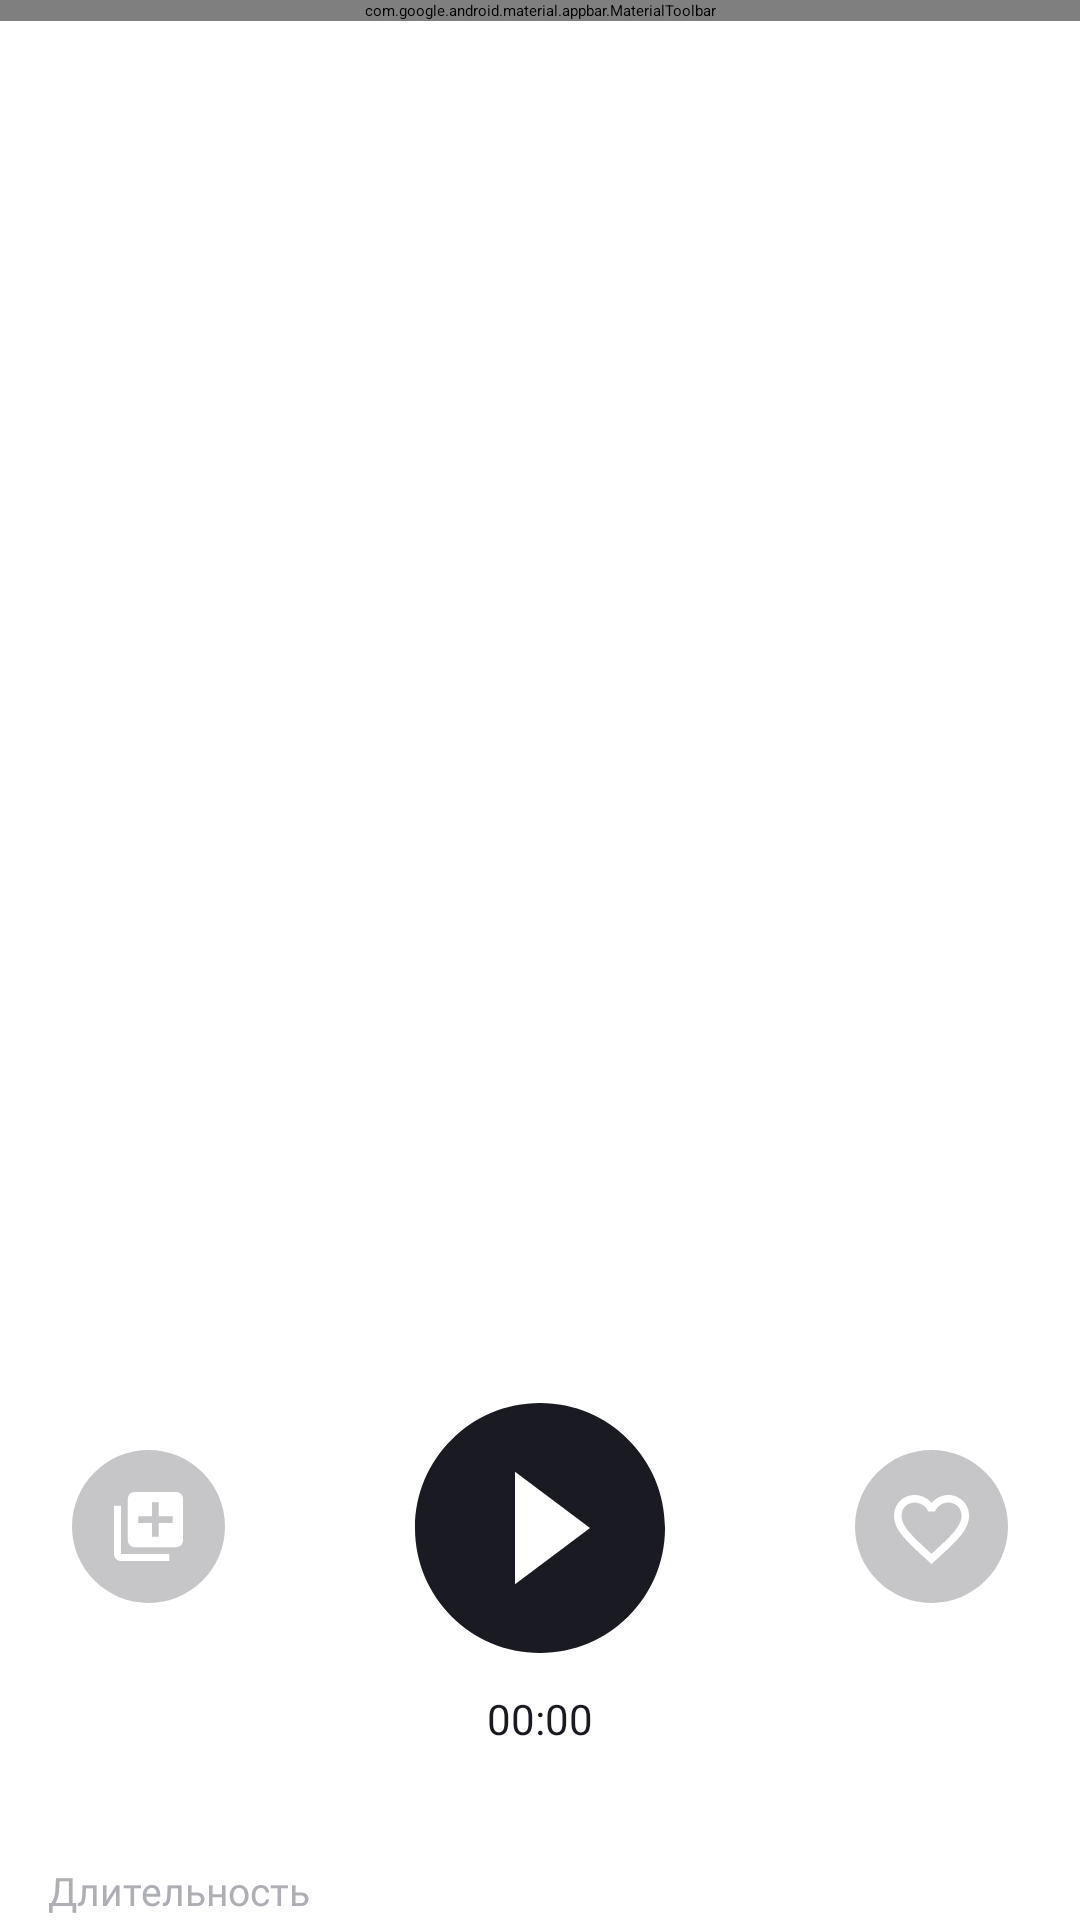

Android layout source for this screen:
<!-- AndroidManifest.xml: application theme Theme.PlaylistMaker -->
<!-- res/layout/fragment_audio_player.xml -->
<?xml version="1.0" encoding="utf-8"?>
<ScrollView xmlns:android="http://schemas.android.com/apk/res/android"
    xmlns:app="http://schemas.android.com/apk/res-auto"
    xmlns:tools="http://schemas.android.com/tools"
    android:id="@+id/main"
    android:layout_width="match_parent"
    android:layout_height="match_parent"
    android:fillViewport="true">

    <androidx.constraintlayout.widget.ConstraintLayout
        android:layout_width="match_parent"
        android:layout_height="match_parent"
        android:paddingBottom="28dp">

        <androidx.constraintlayout.widget.Guideline
            android:id="@+id/firstLeftBorder"
            android:layout_width="wrap_content"
            android:layout_height="wrap_content"
            android:orientation="vertical"
            app:layout_constraintGuide_begin="16dp" />

        <androidx.constraintlayout.widget.Guideline
            android:id="@+id/firstRightBorder"
            android:layout_width="wrap_content"
            android:layout_height="wrap_content"
            android:orientation="vertical"
            app:layout_constraintGuide_end="16dp" />

        <androidx.constraintlayout.widget.Guideline
            android:id="@+id/secondLeftBorder"
            android:layout_width="wrap_content"
            android:layout_height="wrap_content"
            android:orientation="vertical"
            app:layout_constraintGuide_begin="24dp" />

        <androidx.constraintlayout.widget.Guideline
            android:id="@+id/secondRightBorder"
            android:layout_width="wrap_content"
            android:layout_height="wrap_content"
            android:orientation="vertical"
            app:layout_constraintGuide_end="24dp" />
        <androidx.constraintlayout.widget.Barrier
            android:id="@+id/collectionNameBarrier"
            android:layout_width="wrap_content"
            android:layout_height="wrap_content"
            app:constraint_referenced_tags="collectionNameTag"
            android:layout_marginEnd="8dp"
            app:barrierDirection="end"/>

    <com.google.android.material.appbar.MaterialToolbar
        android:id="@+id/player_tool_bar"
        style="@style/CustomToolbarTitle"
        app:navigationIcon="@drawable/ic_back_arrow_24"
        app:layout_constraintTop_toTopOf="parent"
        app:layout_constraintStart_toStartOf="parent"/>

        <ImageView
            android:id="@+id/trackImage"
            android:layout_width="312dp"
            android:layout_height="312dp"
            android:layout_marginTop="26dp"
            app:layout_constraintEnd_toEndOf="@+id/secondRightBorder"
            app:layout_constraintStart_toStartOf="@+id/secondLeftBorder"
            app:layout_constraintTop_toBottomOf="@+id/player_tool_bar"
            tools:src="@drawable/placeholder" />

        <TextView
            android:id="@+id/trackName"
            android:layout_width="match_parent"
            android:layout_height="wrap_content"
            android:layout_marginTop="24dp"
            android:fontFamily="@font/ys_display_medium"
            android:textColor="@color/search_placeholder_black"
            android:textFontWeight="400"
            android:textSize="22sp"
            app:layout_constrainedWidth="true"
            app:layout_constraintEnd_toEndOf="@id/secondRightBorder"
            app:layout_constraintStart_toStartOf="@id/secondLeftBorder"
            app:layout_constraintTop_toBottomOf="@+id/trackImage"
            tools:text="trackNametrackrackNametrackrackNametrackrackNametrackrackNametrackName" />

        <TextView
        android:id="@+id/artistName"
        android:layout_width="match_parent"
        android:layout_height="wrap_content"
        android:layout_marginTop="12dp"
        android:fontFamily="@font/ys_display_medium"
        android:textColor="@color/search_placeholder_black"
        android:textFontWeight="400"
        android:textSize="14sp"
        app:layout_constrainedWidth="true"
        app:layout_constraintStart_toStartOf="@id/secondLeftBorder"
        app:layout_constraintEnd_toEndOf="@id/secondRightBorder"
        app:layout_constraintTop_toBottomOf="@+id/trackName"
            tools:text="artistNameartistNaestNameartistNaestNameartistNaestNameartistNaestNameartistNaeartistName" />
    <ImageView
        android:id="@+id/queue"
        android:layout_width="wrap_content"
        android:layout_height="wrap_content"
        android:layout_marginTop="54dp"
        app:layout_constraintTop_toBottomOf="@+id/artistName"
        app:layout_constraintStart_toStartOf="@id/secondLeftBorder"
        android:src="@drawable/queue"/>
    <ImageView
        android:id="@+id/playBtn"
        android:layout_width="wrap_content"
        android:layout_height="wrap_content"
        android:layout_marginTop="30dp"
        android:layout_marginHorizontal="55dp"
        app:layout_constraintTop_toBottomOf="@+id/artistName"
        app:layout_constraintStart_toEndOf="@+id/queue"
        app:layout_constraintEnd_toStartOf="@+id/favourite"
        android:src="@drawable/play"
        android:clickable="false"/>
    <ImageView
        android:id="@+id/favourite"
        android:layout_width="wrap_content"
        android:layout_height="wrap_content"
        android:layout_marginTop="54dp"
        app:layout_constraintTop_toBottomOf="@+id/artistName"
        app:layout_constraintEnd_toEndOf="@id/secondRightBorder"
        android:src="@drawable/favourite"/>
    <TextView
        android:id="@+id/playTimeMillis"
        android:layout_width="wrap_content"
        android:layout_height="wrap_content"
        android:fontFamily="@font/ys_display_medium"
        android:layout_marginTop="4dp"
        android:textColor="@color/search_placeholder_black"
        android:textFontWeight="500"
        android:textSize="14sp"
        app:layout_constraintTop_toBottomOf="@+id/playBtn"
        app:layout_constraintStart_toStartOf="parent"
        app:layout_constraintEnd_toEndOf="parent"
        android:text="00:00"/>
    <TextView
        android:id="@+id/trackTimeText"
        android:layout_width="wrap_content"
        android:layout_height="wrap_content"
        style="@style/AudioPlayerTrackDescription"
        android:layout_marginTop="39dp"
        app:layout_constraintTop_toBottomOf="@+id/playTimeMillis"
        app:layout_constraintStart_toStartOf="@+id/firstLeftBorder"
        android:text="@string/trackTime"/>
    <TextView
        android:id="@+id/trackTime"
        android:layout_width="wrap_content"
        android:layout_height="wrap_content"
        style="@style/AudioPlayerTrackValue"
        app:layout_constraintBaseline_toBaselineOf="@+id/trackTimeText"
        app:layout_constraintEnd_toEndOf="@+id/firstRightBorder"
        tools:text="05:19"/>
    <TextView
        android:id="@+id/collectionNameText"
        android:layout_width="wrap_content"
        android:layout_height="wrap_content"
        app:layout_constraintTag="collectionNameTag"
        style="@style/AudioPlayerTrackDescription"
        app:layout_constraintTop_toBottomOf="@+id/trackTimeText"
        app:layout_constraintStart_toStartOf="@+id/firstLeftBorder"
        android:text="@string/collectionName"/>
    <TextView
        android:id="@+id/collectionName"
        android:layout_width="0dp"
        android:layout_height="wrap_content"
        android:ellipsize="end"
        android:maxLines="1"
        android:gravity="end"
        style="@style/AudioPlayerTrackValue"
        app:layout_constraintBaseline_toBaselineOf="@+id/collectionNameText"
        app:layout_constraintStart_toEndOf="@id/collectionNameBarrier"
        app:layout_constraintEnd_toEndOf="@+id/firstRightBorder"
        tools:text="Альбом АльбомАлАльбомАльбомьбомАльбомАлАльбомАльбомьбомАльбомАлАльбомАльбомАл"/>

    <TextView
        android:id="@+id/releaseDateText"
        android:layout_width="wrap_content"
        android:layout_height="wrap_content"
        style="@style/AudioPlayerTrackDescription"
        app:layout_constraintTop_toBottomOf="@+id/collectionNameText"
        app:layout_constraintStart_toStartOf="@+id/firstLeftBorder"
        android:text="@string/releaseYear"/>
    <TextView
        android:id="@+id/releaseDate"
        android:layout_width="wrap_content"
        android:layout_height="wrap_content"
        style="@style/AudioPlayerTrackValue"
        app:layout_constraintBaseline_toBaselineOf="@+id/releaseDateText"
        app:layout_constraintEnd_toEndOf="@+id/firstRightBorder"
        tools:text="2000"/>

    <TextView
        android:id="@+id/primaryGenreNameText"
        android:layout_width="wrap_content"
        android:layout_height="wrap_content"
        style="@style/AudioPlayerTrackDescription"
        app:layout_constraintTop_toBottomOf="@+id/releaseDateText"
        app:layout_constraintStart_toStartOf="@+id/firstLeftBorder"
        android:text="@string/primaryGenreName"/>
    <TextView
        android:id="@+id/primaryGenreName"
        android:layout_width="wrap_content"
        android:layout_height="wrap_content"
        style="@style/AudioPlayerTrackValue"
        app:layout_constraintBaseline_toBaselineOf="@+id/primaryGenreNameText"
        app:layout_constraintEnd_toEndOf="@+id/firstRightBorder"
        tools:text="Rock"/>

    <TextView
        android:id="@+id/countryText"
        android:layout_width="wrap_content"
        android:layout_height="wrap_content"
        style="@style/AudioPlayerTrackDescription"
        app:layout_constraintTop_toBottomOf="@+id/primaryGenreNameText"
        app:layout_constraintStart_toStartOf="@+id/firstLeftBorder"
        android:text="@string/country"/>
    <TextView
        android:id="@+id/country"
        android:layout_width="wrap_content"
        android:layout_height="wrap_content"
        style="@style/AudioPlayerTrackValue"
        app:layout_constraintBaseline_toBaselineOf="@+id/countryText"
        app:layout_constraintEnd_toEndOf="@+id/firstRightBorder"
        tools:text="Великобритания"/>
    </androidx.constraintlayout.widget.ConstraintLayout>
</ScrollView>
<!-- resources referenced by this layout -->
<resources>
  <color name="search_placeholder_black">#1A1B22</color>
  <!-- drawable play (drawable) -->
  <vector xmlns:android="http://schemas.android.com/apk/res/android"
      android:width="100dp"
      android:height="100dp"
      android:viewportWidth="100"
      android:viewportHeight="100">
    <path
        android:pathData="M50,8.33C27,8.33 8.33,27 8.33,50C8.33,73 27,91.67 50,91.67C73,91.67 91.67,73 91.67,50C91.67,27 73,8.33 50,8.33ZM41.67,68.75V31.25L66.67,50L41.67,68.75Z"
        android:fillColor="@color/search_placeholder_black"/>
  </vector>
  <!-- drawable queue (drawable) -->
  <vector xmlns:android="http://schemas.android.com/apk/res/android"
      android:width="51dp"
      android:height="51dp"
      android:viewportWidth="51"
      android:viewportHeight="51">
    <path
        android:pathData="M25.5,0L25.5,0A25.5,25.5 0,0 1,51 25.5L51,25.5A25.5,25.5 0,0 1,25.5 51L25.5,51A25.5,25.5 0,0 1,0 25.5L0,25.5A25.5,25.5 0,0 1,25.5 0z"
        android:fillColor="@color/search_placeholder_black"
        android:fillAlpha="0.25"/>
    <path
        android:pathData="M16.3,18.6H14V34.7C14,35.965 15.035,37 16.3,37H32.4V34.7H16.3V18.6ZM34.7,14H20.9C19.635,14 18.6,15.035 18.6,16.3V30.1C18.6,31.365 19.635,32.4 20.9,32.4H34.7C35.965,32.4 37,31.365 37,30.1V16.3C37,15.035 35.965,14 34.7,14ZM33.55,24.35H28.95V28.95H26.65V24.35H22.05V22.05H26.65V17.45H28.95V22.05H33.55V24.35Z"
        android:fillColor="#ffffff"/>
  </vector>
  <string name="collectionName">Альбом</string>
  <string name="country">Страна</string>
  <string name="primaryGenreName">Жанр</string>
  <string name="releaseYear">Год</string>
  <string name="trackTime">Длительность</string>
  <style name="AudioPlayerTrackDescription">
          <item name="android:fontFamily">@font/ys_display_regular</item>
          <item name="android:textFontWeight">400</item>
          <item name="android:textSize">13sp</item>
          <item name="android:textColor">@color/yp__text_gray</item>
          <item name="android:layout_marginTop">17dp</item>
      </style>
  <style name="AudioPlayerTrackValue">
          <item name="android:fontFamily">@font/ys_display_regular</item>
          <item name="android:textFontWeight">400</item>
          <item name="android:textSize">13sp</item>
          <item name="android:textColor">@color/search_placeholder_black</item>
      </style>
  <style name="CustomToolbarTitle" parent="TextAppearance.Widget.AppCompat.Toolbar.Title">
          <item name="android:textSize">@dimen/title</item>
          <item name="titleTextColor">@color/yp_black</item>
          <item name="android:layout_width">match_parent</item>
          <item name="android:layout_height">wrap_content</item>
          <item name="android:fontFamily">@font/ys_display_medium</item>
          <item name="android:textFontWeight">500</item>
          <item name="navigationIconTint">@color/yp_black</item>
      </style>
  <color name="yp__text_gray">#AEAFB4</color>
  <dimen name="title">22sp</dimen>
  <color name="yp_black">#1A1B22</color>
</resources>
